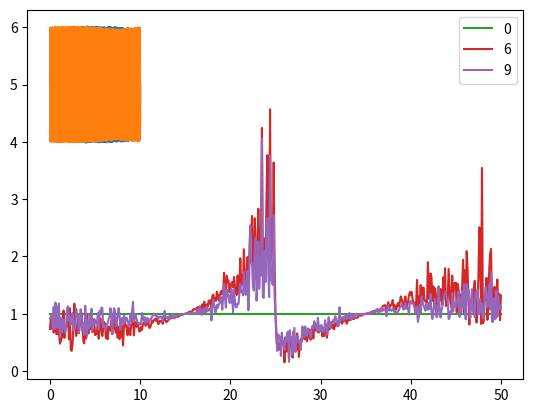

The script that saved this image:
import numpy as np
import matplotlib.pyplot as plt
from math import pi

N = 24
N_t = 1000
A = .03
noise = 0.2
f = 10
time = np.linspace(0, 10, N_t).reshape((N_t,-1))
phi = np.linspace(0, 2*pi*(N-1)/N, N)
phi = np.reshape(phi, (1, -1))

M = 5 + np.sin(2*pi*f*time + 3*phi)
M += A*np.random.normal(0, noise, M.shape)

plt.plot(time, M[:,0])
plt.plot(time, M[:,5])
# plt.polar(phi.flatten(), M[0,:])
plt.show()

# print(U.shape)

U, S, V = np.linalg.svd(M)
print(S)
# plt.plot(time, U[0,:])
# plt.plot(time, U[1,:])
# plt.show()
# plt.plot(phi.flatten(), M[0,:])
# plt.plot(phi.flatten(), -np.sqrt(S[0])*V[0,:])
# plt.plot(phi.flatten(), np.sqrt(S[1])*V[1,:])
# plt.plot(phi.flatten(), np.sqrt(S[2])*V[2,:])
# plt.show()

for i in [0, 6, 9]:
    X = np.fft.rfft(M[:,0])
    Y = np.fft.rfft(M[:,i])
    freq = np.fft.rfftfreq(M[:,0].size, d=10/N_t)
    S01 = np.correlate(X, Y, mode = 'same')

    Theta = np.arctan(S01.imag/S01.real)
    Gamma = np.abs(S01)/np.sqrt(np.abs(np.correlate(X, X, mode = 'same')*np.correlate(Y, Y, mode = 'same')))

    # plt.plot(freq, Theta, label = str(i))
    plt.plot(freq, Gamma, label = str(i))
plt.legend()
plt.show()
